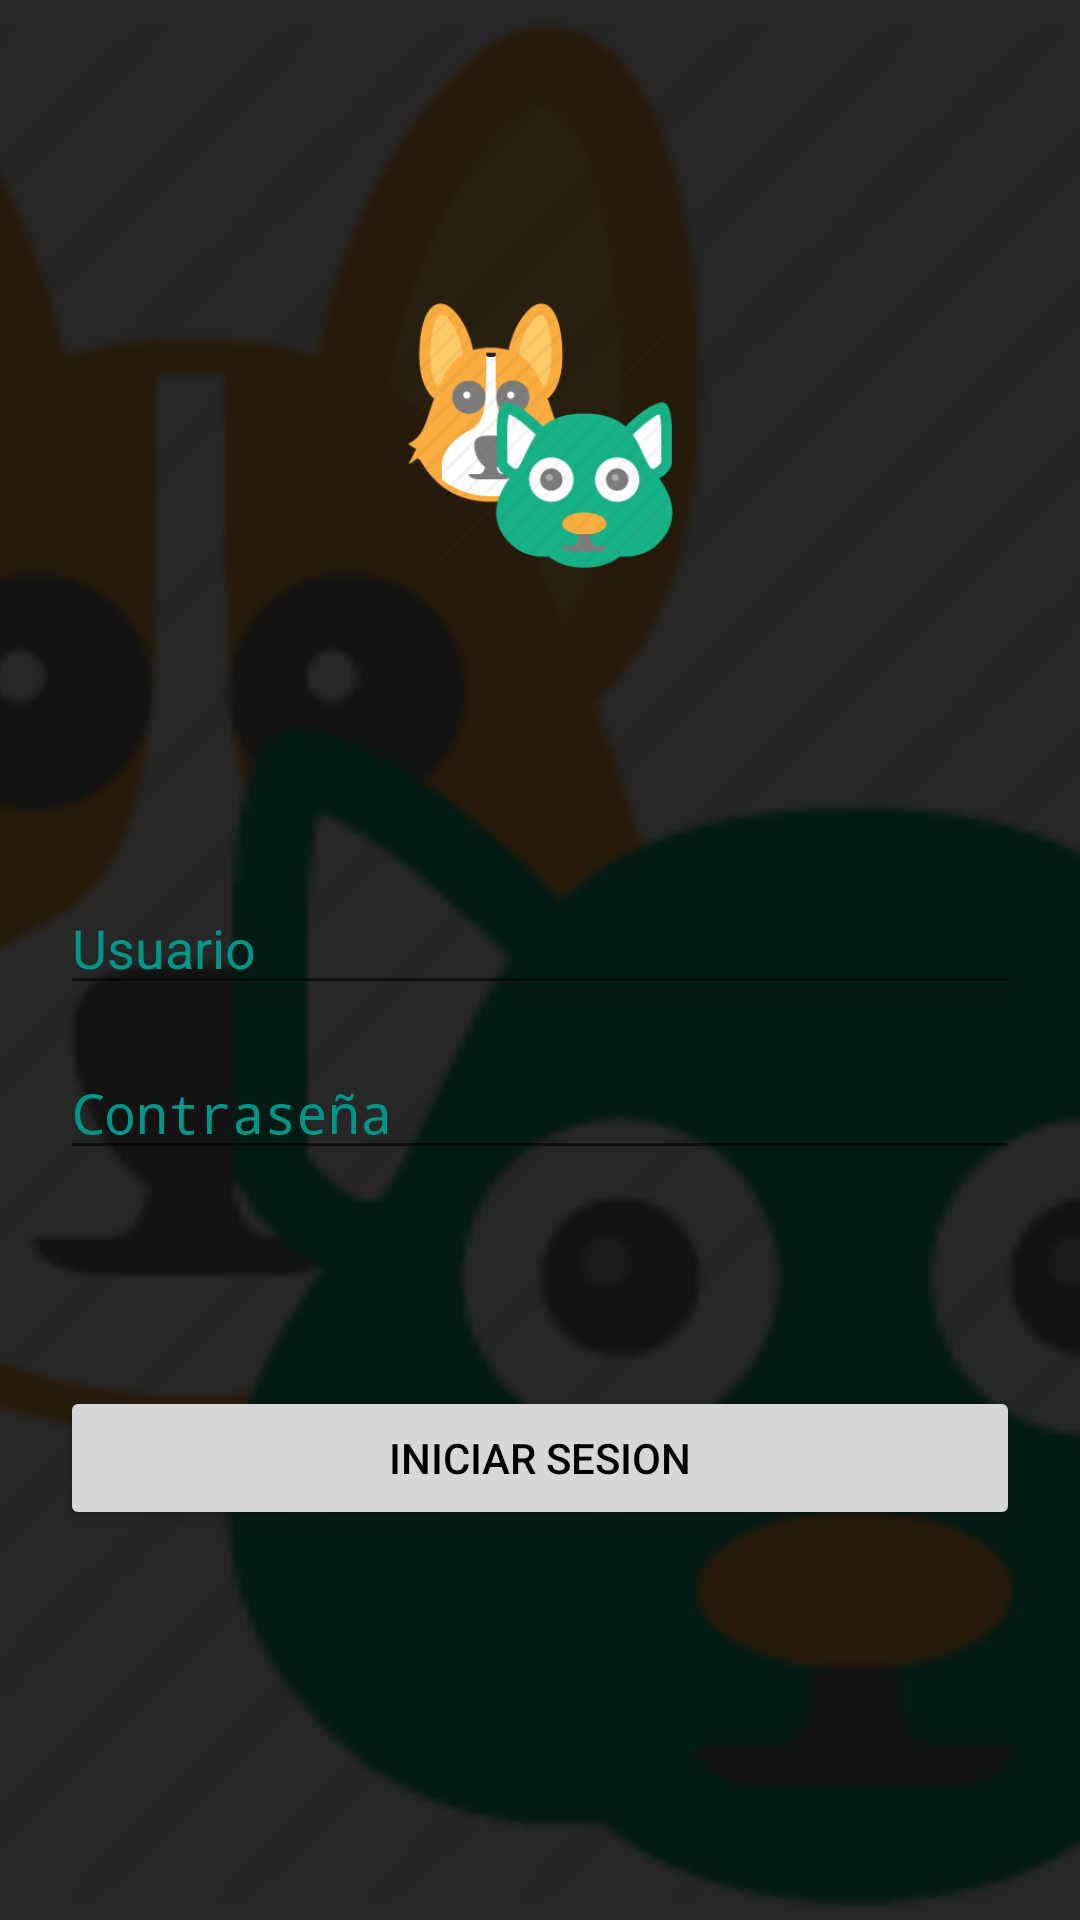

This screen was rendered from an Android layout file. Write that file and the resources it references.
<!-- AndroidManifest.xml: application theme AppTheme -->
<!-- res/layout/prueba.xml -->
<?xml version="1.0" encoding="utf-8"?>
<RelativeLayout xmlns:android="http://schemas.android.com/apk/res/android"
    xmlns:app="http://schemas.android.com/apk/res-auto"
    xmlns:tools="http://schemas.android.com/tools"
    android:layout_width="match_parent"
    android:layout_height="match_parent"
    android:orientation="vertical"
    tools:context=".Prueba">

    <ImageView
        android:layout_width="match_parent"
        android:layout_height="match_parent"
        android:src="@drawable/principal"
        android:scaleType="centerCrop"
        />

    <LinearLayout
        android:layout_width="match_parent"
        android:orientation="vertical"
        android:background="#d8000000"
        android:gravity="center"
        android:layout_height="match_parent">

        <ImageView
            android:layout_width="110dp"
            android:layout_height="110dp"
            android:layout_marginBottom="350dp"
            android:padding="10dp"
            android:src="@drawable/principal" />
    </LinearLayout>


    <Button
        android:id="@+id/ir_login"
        android:layout_width="match_parent"
        android:layout_height="wrap_content"
        android:layout_alignParentBottom="true"
        android:layout_marginStart="20dp"
        android:layout_marginLeft="20dp"
        android:layout_marginTop="20dp"
        android:layout_marginEnd="20dp"
        android:layout_marginRight="20dp"
        android:layout_marginBottom="130dp"
        android:onClick="ingresar2"
        android:text="Iniciar sesion"
        android:textColor="#000000"
        android:textColorHint="#9EF3F0EF"
        android:textColorLink="#673AB7"
        android:textCursorDrawable="@android:color/holo_orange_dark" />


    <EditText
        android:id="@+id/usuario2"
        android:layout_width="match_parent"
        android:layout_height="wrap_content"
        android:layout_alignParentBottom="true"
        android:layout_marginStart="20dp"
        android:layout_marginLeft="20dp"
        android:layout_marginTop="20dp"
        android:layout_marginEnd="20dp"
        android:layout_marginRight="20dp"
        android:layout_marginBottom="305dp"
        android:hint="Usuario"
        android:textColor="#FFFFFF"
        android:textColorHighlight="#009688"
        android:textColorHint="#009688"
        android:textColorLink="#673AB7"
        android:textCursorDrawable="@android:color/holo_orange_dark" />

    <EditText
        android:id="@+id/pass2"
        android:layout_width="match_parent"
        android:layout_height="wrap_content"
        android:layout_alignParentBottom="true"
        android:layout_marginStart="20dp"
        android:layout_marginLeft="20dp"
        android:layout_marginTop="20dp"
        android:layout_marginEnd="20dp"
        android:layout_marginRight="20dp"
        android:layout_marginBottom="250dp"
        android:hint="Contraseña"
        android:inputType="textPassword"
        android:textColor="#FFFFFF"
        android:textColorHighlight="#009688"
        android:textColorHint="#009688"
        android:textColorLink="#673AB7"
        android:textCursorDrawable="@android:color/holo_orange_dark" />
</RelativeLayout>
<!-- resources referenced by this layout -->
<resources>
  <!-- drawable principal: png bitmap (drawable, 21382 bytes) -->
  <style name="AppTheme" parent="Theme.AppCompat.Light.DarkActionBar">
          
          <item name="colorPrimary">@color/colorPrimary</item>
          <item name="colorPrimaryDark">@color/colorPrimaryDark</item>
          <item name="colorAccent">@color/colorAccent</item>
      </style>
  <!-- not gathered from this repository: default colours our renderer supplied (Android Studio template values) -->
  <color name="colorPrimary">#FF6200EE</color>
  <color name="colorPrimaryDark">#FF3700B3</color>
  <color name="colorAccent">#FF03DAC5</color>
</resources>
